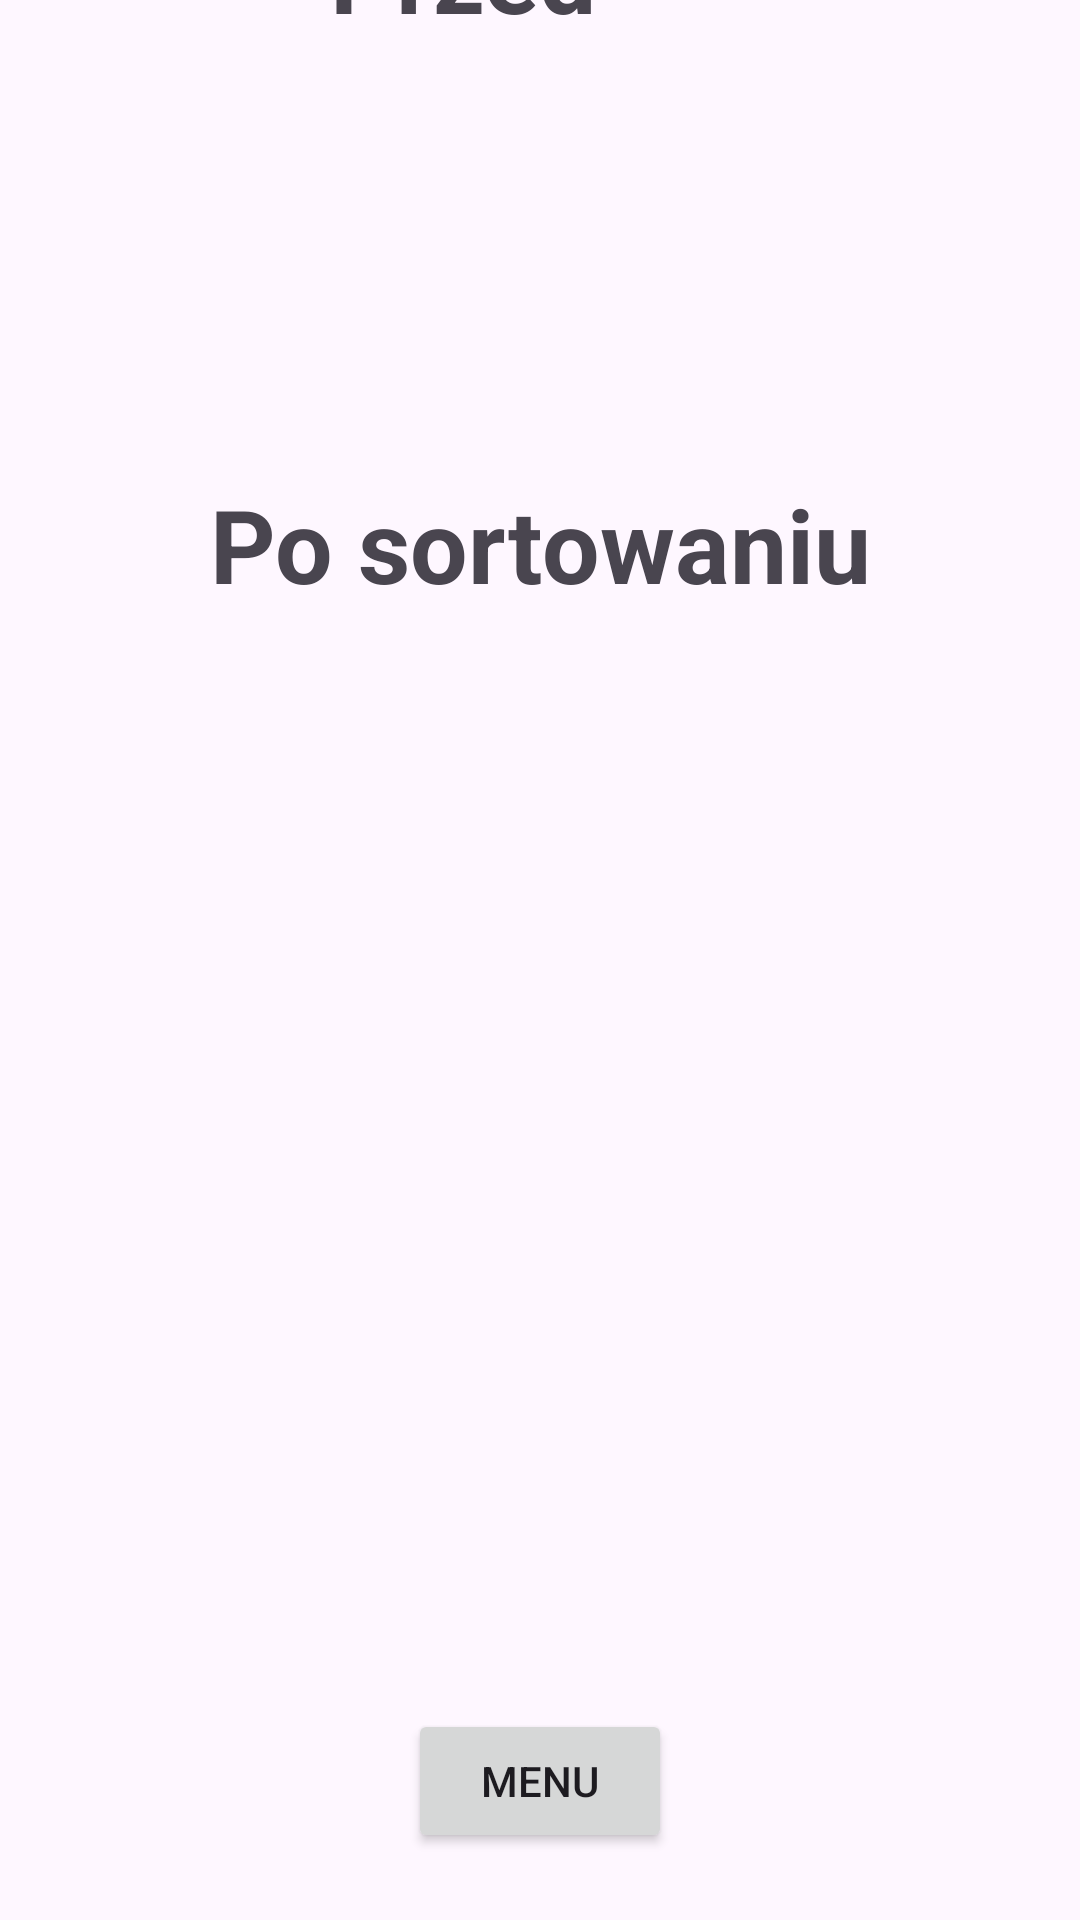

Layout XML and referenced resources for this Android screen:
<!-- AndroidManifest.xml: application theme Theme.Fragmenty_lab -->
<!-- res/layout/fragment_b.xml -->
<?xml version="1.0" encoding="utf-8"?>
<androidx.constraintlayout.widget.ConstraintLayout xmlns:android="http://schemas.android.com/apk/res/android"
    xmlns:app="http://schemas.android.com/apk/res-auto"
    xmlns:tools="http://schemas.android.com/tools"
    android:id="@+id/frameLayout"
    android:layout_width="match_parent"
    android:layout_height="match_parent"
    tools:context=".FragmentB">

    <TextView
        android:id="@+id/textViewBefore"
        android:layout_width="121dp"
        android:layout_height="42dp"
        android:layout_marginStart="145dp"
        android:layout_marginTop="35dp"
        android:layout_marginEnd="145dp"
        android:layout_marginBottom="14dp"
        android:text="@string/przed"
        android:textAlignment="center"
        android:textSize="34sp"
        android:textStyle="bold"
        app:layout_constraintBottom_toTopOf="@+id/unsortedArray"
        app:layout_constraintEnd_toEndOf="parent"
        app:layout_constraintHorizontal_bias="1.0"
        app:layout_constraintStart_toStartOf="parent"
        app:layout_constraintTop_toTopOf="parent" />

    <TextView
        android:id="@+id/unsortedArray"
        android:layout_width="360dp"
        android:layout_height="50dp"
        android:layout_marginStart="25dp"
        android:layout_marginTop="14dp"
        android:layout_marginEnd="25dp"
        android:layout_marginBottom="35dp"
        app:layout_constraintBottom_toTopOf="@+id/textViewAfter"
        app:layout_constraintEnd_toEndOf="parent"
        app:layout_constraintStart_toStartOf="parent"
        app:layout_constraintTop_toBottomOf="@+id/textViewBefore" />

    <TextView
        android:id="@+id/textViewAfter"
        android:layout_width="280dp"
        android:layout_height="57dp"
        android:layout_marginStart="145dp"
        android:layout_marginTop="35dp"
        android:layout_marginEnd="145dp"
        android:layout_marginBottom="14dp"
        android:text="@string/po"
        android:textAlignment="center"
        android:textSize="34sp"
        android:textStyle="bold"
        app:layout_constraintBottom_toTopOf="@+id/sortedArray"
        app:layout_constraintEnd_toEndOf="parent"
        app:layout_constraintStart_toStartOf="parent"
        app:layout_constraintTop_toBottomOf="@+id/unsortedArray" />


    <TextView
        android:id="@+id/sortedArray"
        android:layout_width="360dp"
        android:layout_height="50dp"
        android:layout_marginStart="25dp"
        android:layout_marginTop="14dp"
        android:layout_marginEnd="26dp"
        android:layout_marginBottom="1dp"
        app:layout_constraintBottom_toTopOf="@+id/algorithmDescription"
        app:layout_constraintEnd_toEndOf="parent"
        app:layout_constraintStart_toStartOf="parent"
        app:layout_constraintTop_toBottomOf="@+id/textViewAfter" />

    <TextView
        android:id="@+id/algorithmDescription"
        android:layout_width="359dp"
        android:layout_height="243dp"
        android:layout_marginStart="26dp"
        android:layout_marginTop="10dp"
        android:layout_marginEnd="26dp"
        android:layout_marginBottom="159dp"
        app:layout_constraintBottom_toBottomOf="parent"
        app:layout_constraintEnd_toEndOf="parent"
        app:layout_constraintHorizontal_bias="0.0"
        app:layout_constraintStart_toStartOf="parent"
        app:layout_constraintTop_toBottomOf="@+id/sortedArray" />

    <Button
        android:id="@+id/button"
        android:layout_width="wrap_content"
        android:layout_height="wrap_content"
        android:text="@string/menu"
        app:layout_constraintBottom_toBottomOf="parent"
        app:layout_constraintEnd_toEndOf="parent"
        app:layout_constraintHorizontal_bias="0.5"
        app:layout_constraintStart_toStartOf="parent"
        app:layout_constraintTop_toBottomOf="@+id/algorithmDescription"
        app:layout_constraintVertical_bias="0.5" />
</androidx.constraintlayout.widget.ConstraintLayout>
<!-- resources referenced by this layout -->
<resources>
  <string name="menu">Menu</string>
  <string name="po">Po sortowaniu</string>
  <string name="przed">Przed sortowaniem</string>
  <style name="Theme.Fragmenty_lab" parent="Base.Theme.Fragmenty_lab" />
  <style name="Base.Theme.Fragmenty_lab" parent="Theme.Material3.DayNight.NoActionBar">
          
          
      </style>
</resources>
